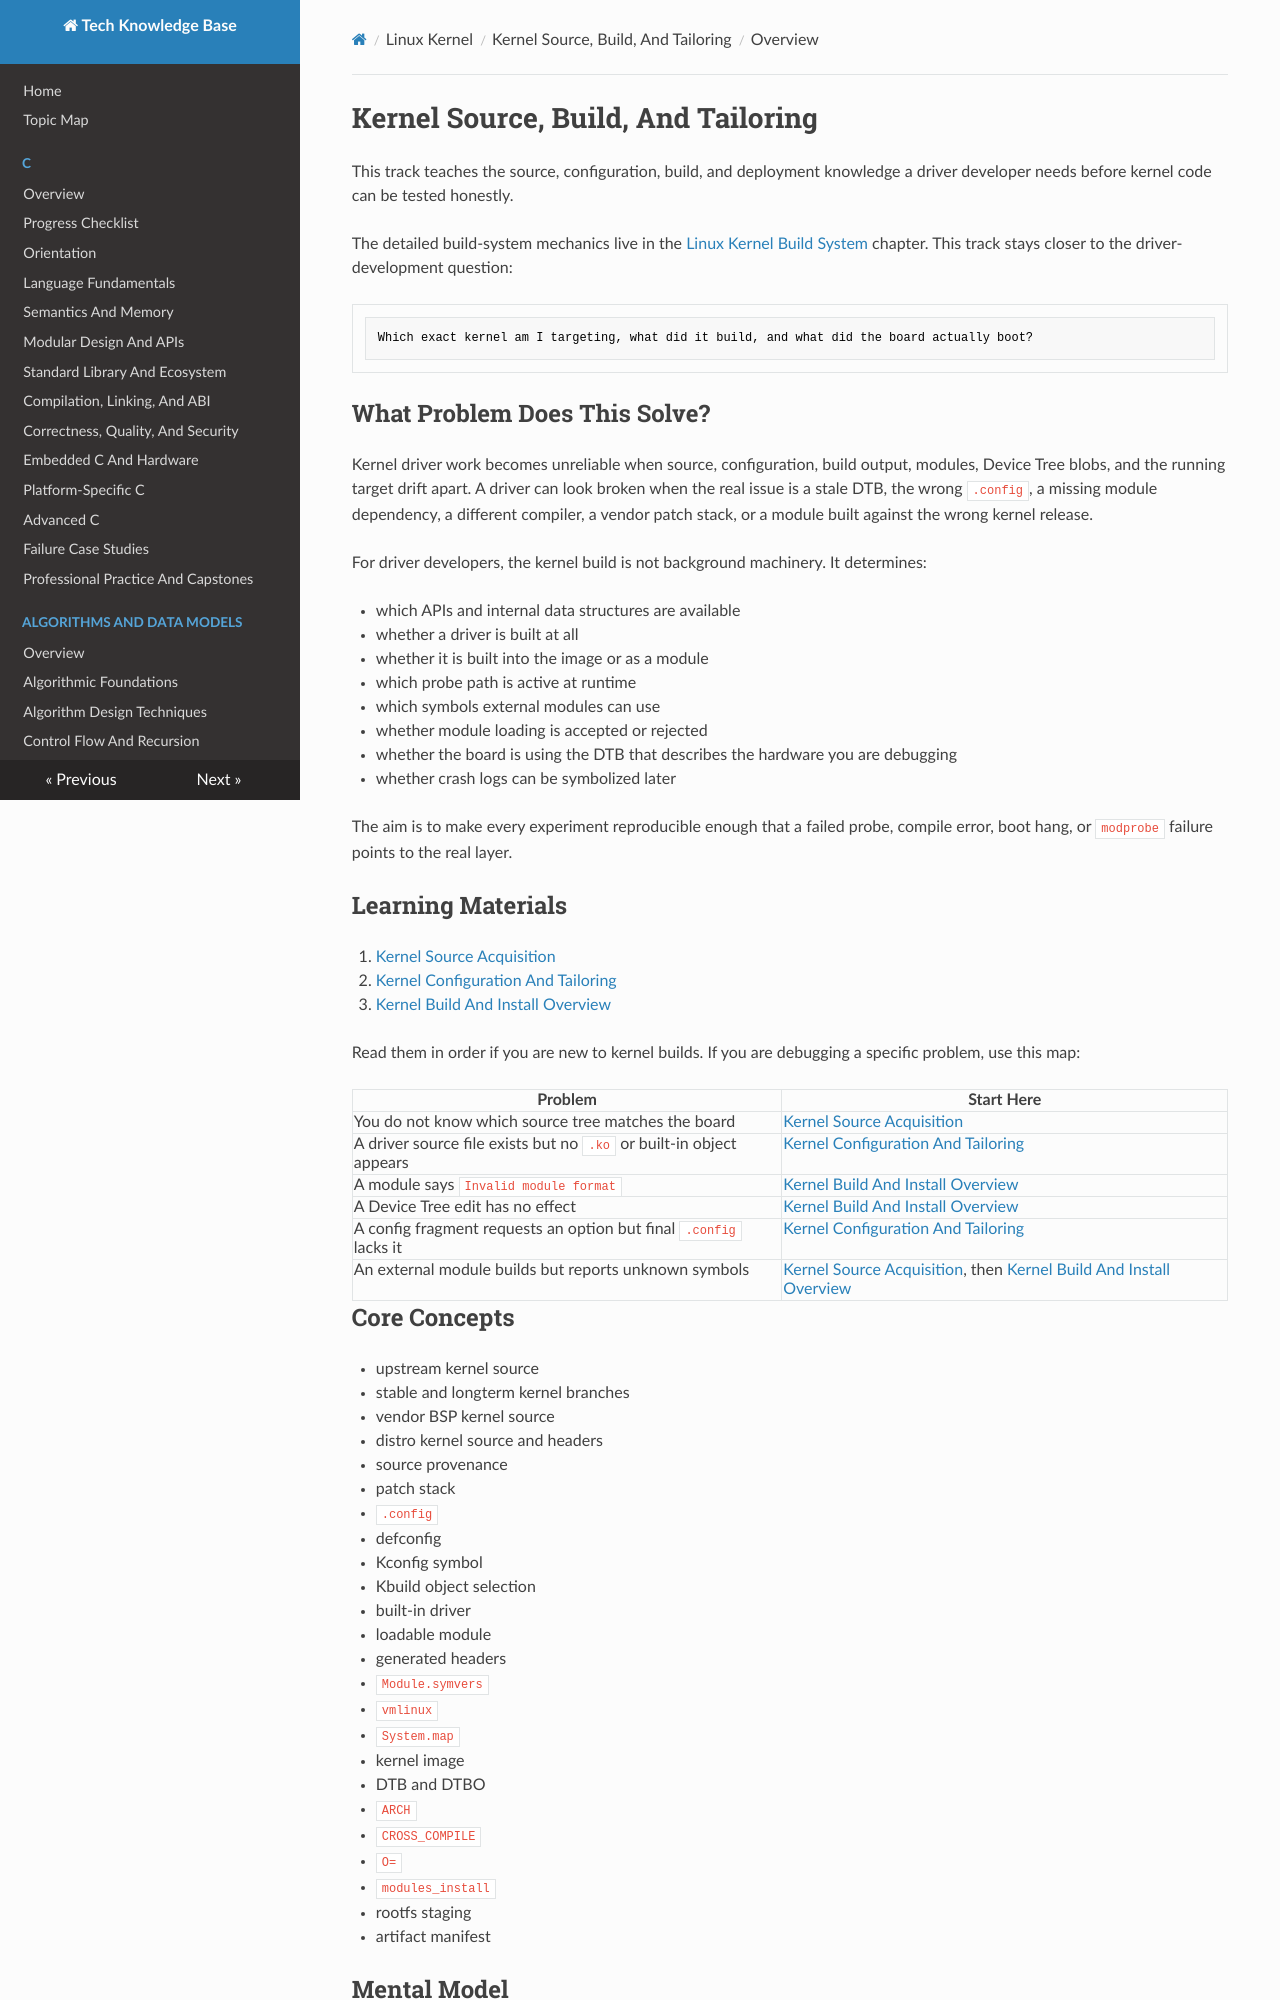

repository: fgabor98/AI-knowledge-base · page: linux-kernel/source-build-and-tailoring/index.html · generator: mkdocs

---
status: draft
reviewed: false
domain: linux-kernel
difficulty: intermediate
last_reviewed: null
---

# Kernel Source, Build, And Tailoring

This track teaches the source, configuration, build, and deployment knowledge a driver developer needs before kernel code can be tested honestly.

The detailed build-system mechanics live in the [Linux Kernel Build System](../../build-systems/advanced/linux-kernel/index.md) chapter. This track stays closer to the driver-development question:

```text
Which exact kernel am I targeting, what did it build, and what did the board actually boot?
```

## What Problem Does This Solve?

Kernel driver work becomes unreliable when source, configuration, build output, modules, Device Tree blobs, and the running target drift apart. A driver can look broken when the real issue is a stale DTB, the wrong `.config`, a missing module dependency, a different compiler, a vendor patch stack, or a module built against the wrong kernel release.

For driver developers, the kernel build is not background machinery. It determines:

- which APIs and internal data structures are available
- whether a driver is built at all
- whether it is built into the image or as a module
- which probe path is active at runtime
- which symbols external modules can use
- whether module loading is accepted or rejected
- whether the board is using the DTB that describes the hardware you are debugging
- whether crash logs can be symbolized later

The aim is to make every experiment reproducible enough that a failed probe, compile error, boot hang, or `modprobe` failure points to the real layer.

## Learning Materials

1. [Kernel Source Acquisition](kernel-source-acquisition.md)
2. [Kernel Configuration And Tailoring](kernel-configuration-and-tailoring.md)
3. [Kernel Build And Install Overview](kernel-build-and-install-overview.md)

Read them in order if you are new to kernel builds. If you are debugging a specific problem, use this map:

| Problem | Start Here |
| --- | --- |
| You do not know which source tree matches the board | [Kernel Source Acquisition](kernel-source-acquisition.md) |
| A driver source file exists but no `.ko` or built-in object appears | [Kernel Configuration And Tailoring](kernel-configuration-and-tailoring.md) |
| A module says `Invalid module format` | [Kernel Build And Install Overview](kernel-build-and-install-overview.md) |
| A Device Tree edit has no effect | [Kernel Build And Install Overview](kernel-build-and-install-overview.md) |
| A config fragment requests an option but final `.config` lacks it | [Kernel Configuration And Tailoring](kernel-configuration-and-tailoring.md) |
| An external module builds but reports unknown symbols | [Kernel Source Acquisition](kernel-source-acquisition.md), then [Kernel Build And Install Overview](kernel-build-and-install-overview.md) |

## Core Concepts

- upstream kernel source
- stable and longterm kernel branches
- vendor BSP kernel source
- distro kernel source and headers
- source provenance
- patch stack
- `.config`
- defconfig
- Kconfig symbol
- Kbuild object selection
- built-in driver
- loadable module
- generated headers
- `Module.symvers`
- `vmlinux`
- `System.map`
- kernel image
- DTB and DTBO
- `ARCH`
- `CROSS_COMPILE`
- `O=`
- `modules_install`
- rootfs staging
- artifact manifest
